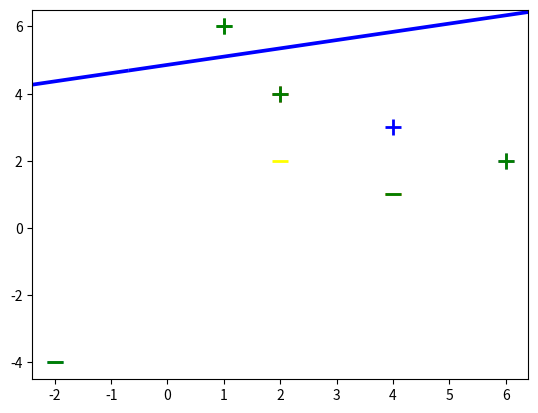

Source code (Python):
#imports
import numpy as np
#plotting
from matplotlib import pyplot as plt

#Input Data - [x,y,bias]
x = np.array([
    [-2,-4,-1],
    [4,1,-1],
    [1,6,-1],
    [2,4,-1],
    [6,2,-1]
])

#Associtaed Output
y = np.array([-1,-1,1,1,1])

for d, sample in enumerate(x):
    #print(d, sample)
    if d<2:
        plt.scatter(sample[0], sample[1], s = 120, marker='_', linewidths=2)
    else:
        plt.scatter(sample[0], sample[1], s = 120, marker = '+', linewidths=2)

#random line (hyperplane or separator in this case)
#plt.plot([-2,6], [6,0.5])


def svm_sgd_plot(X,Y):
    w = np.zeros(len(X[0]))

    eta = 1

    epochs = 100000

    errors = []

    for epoch in range(1, epochs):
        error = 0
        for i, x in enumerate(X):
            # misclassification
            if (Y[i] * np.dot(X[i], w)) < 1:
                # misclassified update for ours weights
                w = w + eta * ((X[i] * Y[i]) + (-2 * (1 / epoch) * w))
                error = 1
            else:
                # correct classification, update our weights
                w = w + eta * (-2 * (1 / epoch) * w)
        errors.append(error)



    return w

w = svm_sgd_plot(x, y)

for d, sample in enumerate(x):
    #print(d, sample)
    if d<2:
        plt.scatter(sample[0], sample[1], s = 120, marker='_', linewidths=2, color='green')
    else:
        plt.scatter(sample[0], sample[1], s = 120, marker = '+', linewidths=2, color='green')

#Test Samples
plt.scatter(2,2,s = 120, marker='_', linewidths=2, color='yellow')
plt.scatter(4,3,s = 120, marker='+', linewidths=2, color='blue')

x2 = [w[0], w[1], -w[1], w[0]]
x3 = [w[0], w[1], w[1], -w[0]]
x2x3 = np.array([x2,x3])
X,Y,U,V = zip(*x2x3)
ax = plt.gca()
ax.quiver(X,Y,U,V, scale=1, color='blue')
plt.show()

